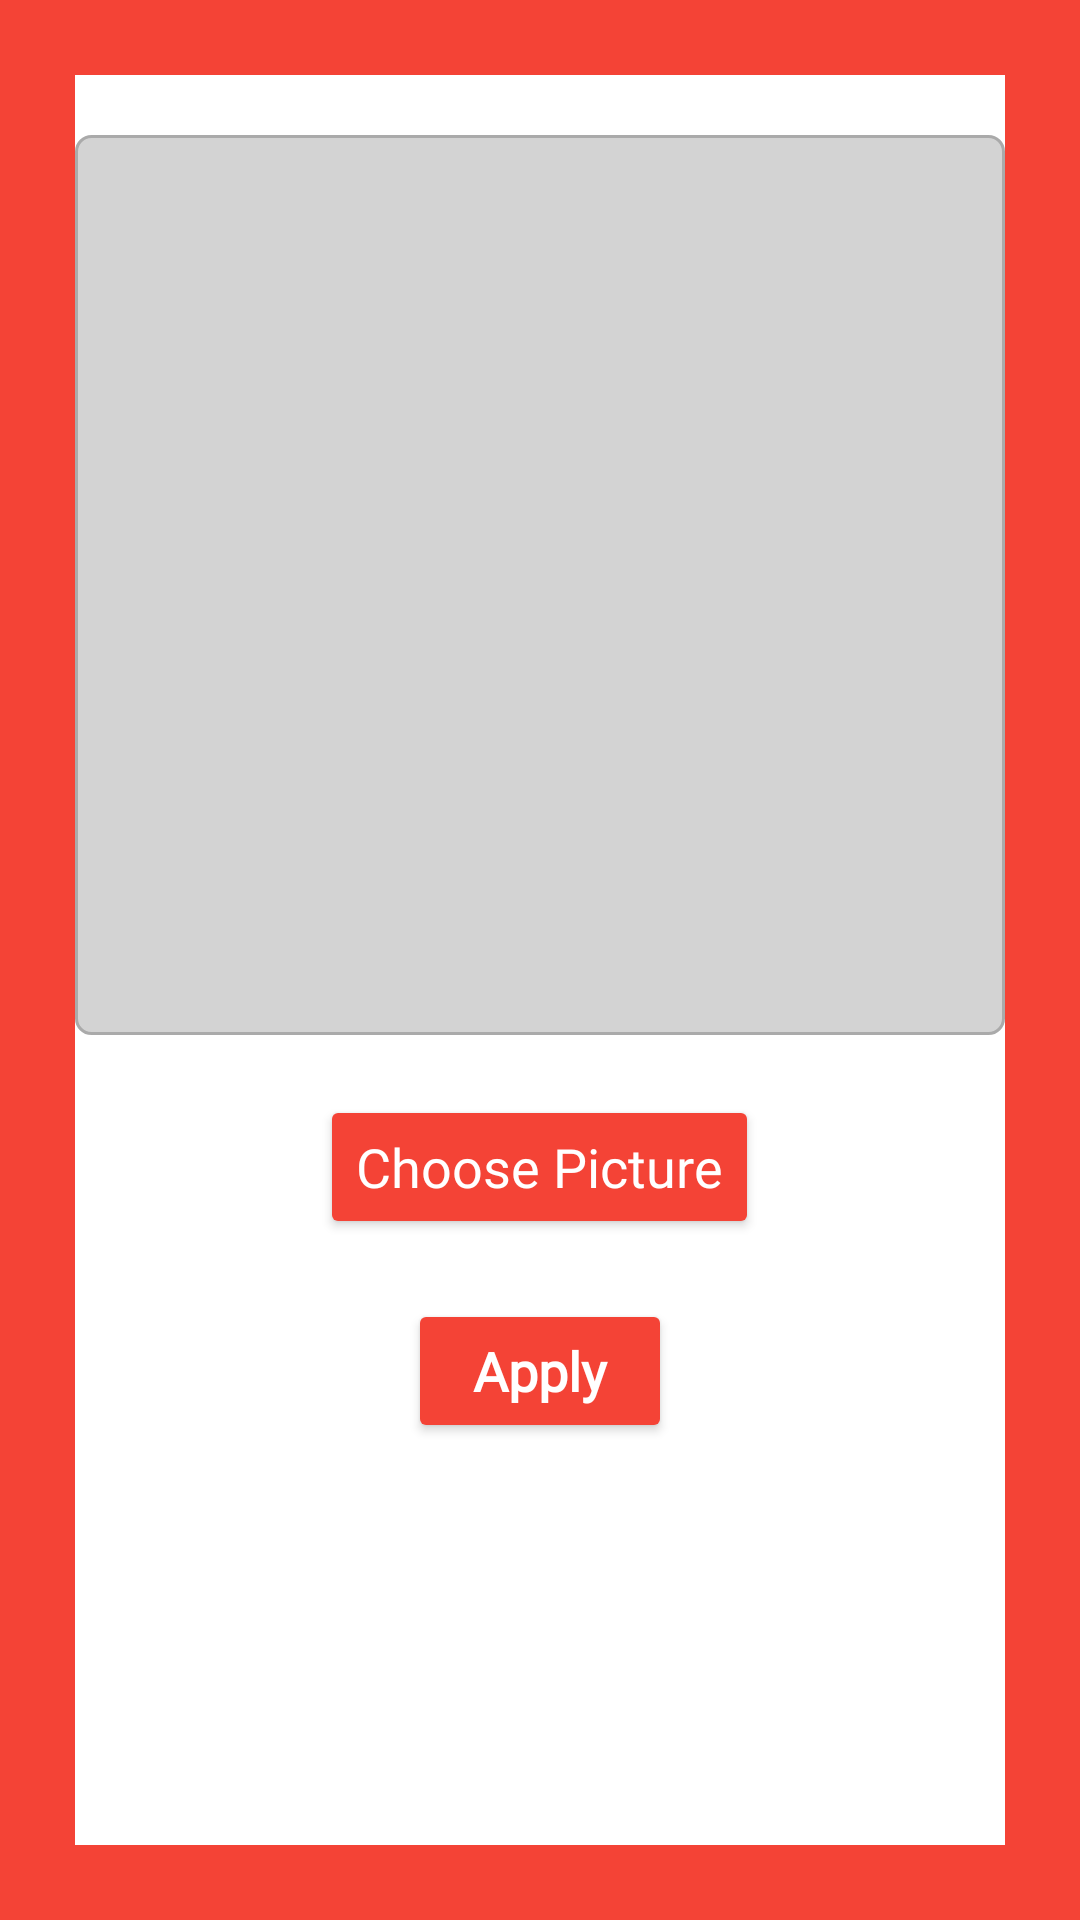

Layout XML and referenced resources for this Android screen:
<!-- AndroidManifest.xml: application theme Theme.CateringBooking -->
<!-- res/layout/activity_upload_profile_pic.xml -->
<?xml version="1.0" encoding="utf-8"?>
<LinearLayout xmlns:android="http://schemas.android.com/apk/res/android"
    xmlns:app="http://schemas.android.com/apk/res-auto"
    xmlns:tools="http://schemas.android.com/tools"
    android:layout_width="match_parent"
    android:layout_height="match_parent"
    android:background="#F44336"
    tools:context=".UploadProfilePic">

    <RelativeLayout
        android:layout_width="match_parent"
        android:layout_height="wrap_content"
        android:padding="15dp"
        android:layout_margin="10dp"
        android:background="@drawable/bg_dish">

        <LinearLayout
            android:layout_width="match_parent"
            android:layout_height="match_parent"
            android:background="@color/white"
            android:gravity="center_horizontal"
            android:orientation="vertical">

            <ImageView
                android:id="@+id/imageView_profile_dp"
                android:layout_width="match_parent"
                android:layout_height="300dp"
                android:layout_below="@+id/textView_upload_pic_choose_button"
                android:layout_marginTop="20dp"
                android:background="@drawable/border" />

            
            <Button
                android:id="@+id/textView_upload_pic_choose_button"
                android:layout_width="wrap_content"
                android:layout_height="wrap_content"
                android:layout_marginTop="20dp"
                android:backgroundTint="#F44336"
                android:fontFamily="@font/baloo_bhai"
                android:text="Choose Picture"
                android:textColor="#FFF"
                android:textSize="18dp"
                android:textAllCaps="false"/>
            
            <Button
                android:id="@+id/upload_pic_button"
                android:layout_width="wrap_content"
                android:layout_height="wrap_content"
                android:layout_marginTop="20dp"
                android:backgroundTint="#F44336"
                android:fontFamily="@font/baloo_bhai"
                android:text="Apply"
                android:textAllCaps="false"
                android:textColor="#FFF"
                android:textSize="18dp"
                android:textStyle="bold" />

            <ProgressBar
                android:id="@+id/progressBar"
                style="?android:attr/progressBarStyleLarge"
                android:layout_width="wrap_content"
                android:layout_height="wrap_content"
                android:layout_centerHorizontal="true"
                android:layout_centerVertical="true"
                android:elevation="10dp"
                android:visibility="gone" />
        </LinearLayout>
    </RelativeLayout>

</LinearLayout>
<!-- resources referenced by this layout -->
<resources>
  <!-- drawable border (drawable) -->
  <?xml version="1.0" encoding="utf-8"?>
  <shape xmlns:android="http://schemas.android.com/apk/res/android">
  
      <solid android:color="#D3D3D3"/>
      <stroke android:width="1dp" android:color="#AAAAAA"/>
      <corners android:radius="5dp"/>
  
  </shape>
  <style name="Theme.CateringBooking" parent="Theme.AppCompat.Light.DarkActionBar">
          
          <item name="colorPrimary">@color/purple_500</item>
          <item name="colorPrimaryDark">@color/purple_700</item>
          <item name="colorAccent">@color/teal_200</item>
          
      </style>
  <!-- not gathered from this repository: default colours our renderer supplied (Android Studio template values) -->
  <color name="purple_500">#FF6200EE</color>
  <color name="purple_700">#FF3700B3</color>
  <color name="teal_200">#FF03DAC5</color>
  <color name="white">#FFFFFFFF</color>
</resources>
